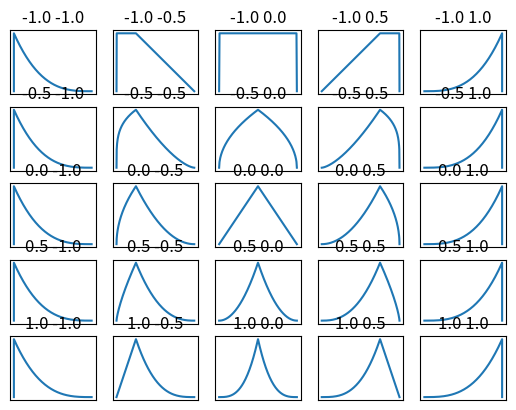

This chart was generated by the following Python code:
from matplotlib import pyplot as plt


s = 1
a = 1
b = .5
res = 100
sharp = 2

def env_base(shape, mirror=False):
    #envelope half of the given shape
    shape = max(shape, -1)
    if shape > 0:
        shape *= sharp
    xvals = [x/res for x in range(0, res+1)]
    yvals = [x**(shape+1) if x != 0 else 0 for x in xvals]
    xvals = [x/2 for x in xvals]
    if mirror:
        xvals = [1-x for x in xvals][::-1]
        yvals = yvals[::-1]


    return xvals, yvals

def get_env(shape, sym):

    alpha = abs(sym)
    left_shape = -1*alpha+shape*(1-alpha)
    right_shape = 1*alpha+shape*(1-alpha)
    shapes = [left_shape, right_shape]

    if sym>0:
        shapes = shapes[::-1]

    print('\t'.join(map(str, [shape, sym, *shapes])))

    skew = .5+sym/2

    left = env_base(shapes[0])
    right = env_base(shapes[1], True)
    xvals = left[0]
    yvals = left[1]
    xvals.extend(right[0])
    yvals.extend(right[1])

    def shift(val, sym):
        if val < .5:
            return 2*val*skew
        return skew+(1-skew)*2*(val-.5) 

    xvals = [ 
        shift(x, sym)
        for x in xvals]

    return xvals, yvals


N = 5
M = 5

sN = 2/(N-1)
sM = 2/(M-1)

for i in range(N):
    ta = (i-(N-1)/2)*sN
    for j in range(M):
        try:
            tb = (j-(M-1)/2)*sM
            plt.subplot(N,M, M*(i)+ j+1)
            title=f'{ta} {tb}'
            plt.title(title)
            plt.plot(*get_env(ta,tb))
            plt.tick_params(axis='both', which='both', bottom=False, labelbottom=False, left=False, labelleft=False)
        except Exception as e: print(str(e))

plt.show()

